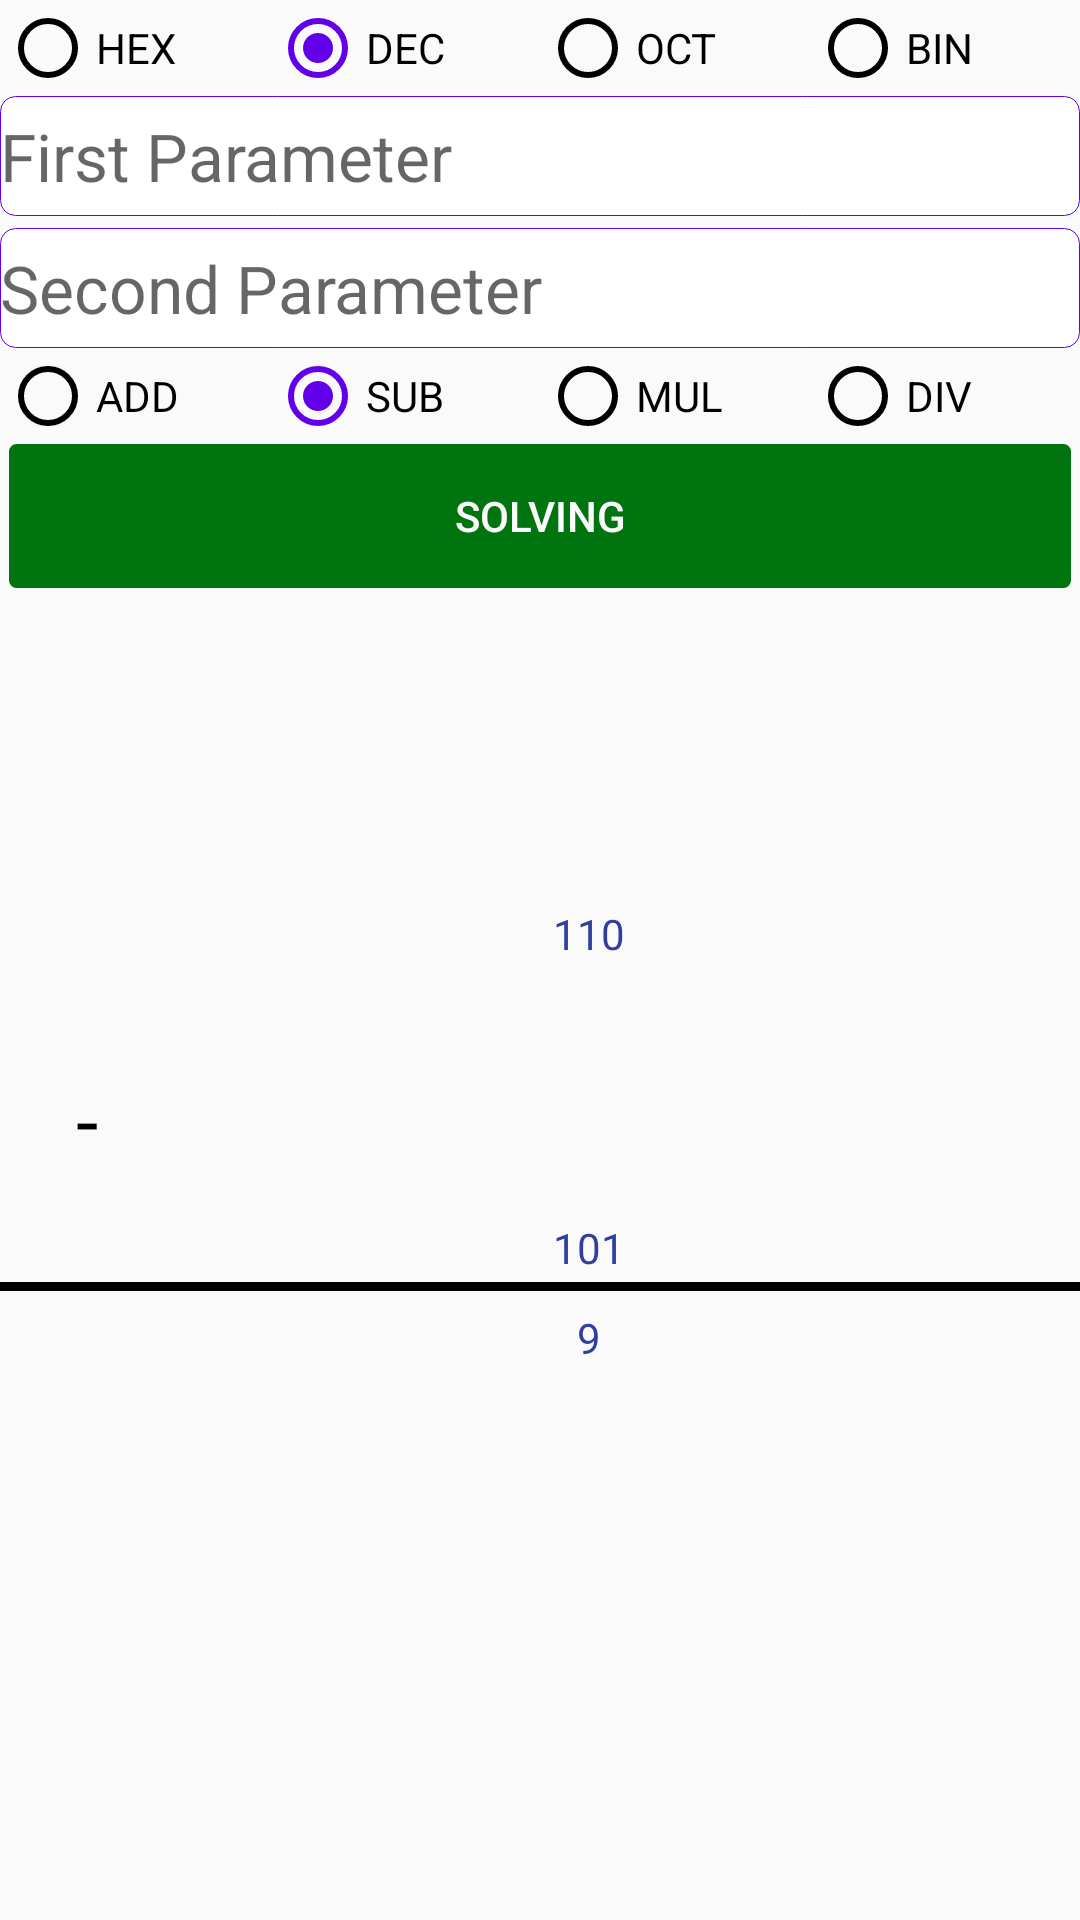

The Android layout XML behind this screen, and the referenced resources:
<!-- AndroidManifest.xml: application theme AppTheme -->
<!-- res/layout/fragment_math.xml -->
<?xml version="1.0" encoding="utf-8"?>
<LinearLayout xmlns:android="http://schemas.android.com/apk/res/android"
    android:orientation="vertical" android:layout_width="match_parent"
    android:layout_height="match_parent">
    <RadioGroup
        android:layout_width="match_parent"
        android:orientation="horizontal"
        android:id="@+id/group_system"
        android:layout_height="wrap_content">
        <RadioButton
            android:layout_width="0sp"
            android:layout_height="wrap_content"
            android:text="@string/hex"
            android:layout_weight="1"

            android:id="@+id/radio_hex"
            />
        <RadioButton
            android:layout_width="0sp"
            android:layout_height="wrap_content"
            android:text="@string/dec"
            android:checked="true"
            android:layout_weight="1"
            android:id="@+id/radio_dec"
            />
        <RadioButton
            android:layout_width="0sp"
            android:layout_height="wrap_content"
            android:text="@string/oct"
            android:layout_weight="1"
            android:id="@+id/radio_oct"
            />
        <RadioButton
            android:layout_width="0sp"
            android:layout_height="wrap_content"
            android:text="@string/bin"
            android:layout_weight="1"
            android:id="@+id/radio_bin"
            />
    </RadioGroup>

    <EditText
        android:layout_width="match_parent"
        android:layout_height="wrap_content"
        android:id="@+id/input_first"
        android:inputType="numberDecimal"
        android:digits="0123456789ABCDEF-."
        android:textSize="22sp"
        android:hint="@string/first_parameter"
        android:maxLines="1"
        android:imeOptions="actionNext"
        android:background="@drawable/backer"
        />
    <EditText
        android:layout_width="match_parent"
        android:layout_height="wrap_content"
        android:id="@+id/input_second"
        android:digits="0123456789ABCDEF-."
        android:layout_marginTop="4sp"
        android:maxLines="1"
        android:hint="@string/param_second"
        android:imeOptions="actionDone"
        android:textSize="22sp"
        android:background="@drawable/backer"
        android:inputType="number"
        />

    <RadioGroup
        android:layout_width="match_parent"
        android:orientation="horizontal"
        android:id="@+id/group_action"
        android:layout_height="wrap_content">
        <RadioButton
            android:layout_width="0sp"
            android:layout_height="wrap_content"
            android:text="@string/add"
            android:layout_weight="1"
            android:id="@+id/radio_add"
            />
        <RadioButton
            android:layout_width="0sp"
            android:layout_height="wrap_content"
            android:text="@string/sub"
            android:checked="true"
            android:layout_weight="1"
            android:id="@+id/radio_sub"
            />
        <RadioButton
            android:layout_width="0sp"
            android:layout_height="wrap_content"
            android:text="@string/mul"
            android:layout_weight="1"
            android:id="@+id/radio_mul"
            />
        <RadioButton
            android:layout_width="0sp"
            android:layout_height="wrap_content"
            android:text="@string/div"
            android:layout_weight="1"
            android:id="@+id/radio_div"
            />
    </RadioGroup>

    <Button
        android:layout_width="match_parent"
        android:layout_height="wrap_content"
        android:id="@+id/btn_equal"
        style="?borderlessButtonStyle"
        android:textColor="@color/color_btn_text"
        android:layout_marginLeft="3sp"
        android:layout_marginRight="3sp"
        android:background="@drawable/btn"
        android:text="@string/equation"
        />

    <LinearLayout
        android:layout_width="match_parent"
        android:layout_weight="1"
        android:layout_marginTop="20sp"
        android:id="@+id/equation_generate"

        android:orientation="vertical"
        android:layout_height="0sp">
        <LinearLayout
            android:layout_width="match_parent"
            android:orientation="horizontal"
            android:layout_weight="1"
            android:layout_height="0sp">

            <TextView
                android:layout_width="0sp"
                android:layout_weight="1"
                android:textSize="22sp"
                android:gravity="center"
                android:layout_height="match_parent" />
            <TextView
                android:layout_width="0sp"
                android:layout_height="match_parent"
                android:layout_weight="10"
                android:id="@+id/param1_text"
                android:gravity="bottom|center"
                android:text="@string/_110"
                android:textColor="@color/colorPrimaryDark"
                />
        </LinearLayout>
        <LinearLayout
            android:layout_width="match_parent"
            android:orientation="horizontal"
            android:layout_weight="1"
            android:layout_height="0sp">

            <TextView
                android:layout_width="0sp"
                android:layout_weight="1"
                android:id="@+id/sign"
                android:text="@string/subtract"
                android:textSize="27sp"
                android:textColor="#000000"
                android:gravity="center|right"
                android:layout_height="match_parent" />
            <TextView
                android:layout_width="0sp"
                android:layout_height="match_parent"
                android:layout_weight="10"
                android:id="@+id/param2_text"
                android:gravity="bottom|center"
                android:text="@string/_101"
                android:textColor="@color/colorPrimaryDark"
                />
        </LinearLayout>
        <TextView
            android:layout_width="match_parent"
            android:background="#000000"
            android:layout_marginTop="2sp"
            android:layout_height="3sp" />

        <LinearLayout
            android:layout_width="match_parent"
            android:orientation="horizontal"
            android:layout_weight="2"
            android:layout_height="0sp">
            <TextView
                android:layout_width="0sp"
                android:layout_height="match_parent"
                android:layout_weight="1"

                />
            <TextView
                android:layout_width="0sp"
                android:layout_height="match_parent"
                android:layout_weight="10"
                android:text="@string/_9"
                android:id="@+id/answerView"
                android:textColor="@color/colorPrimaryDark"
                android:gravity="center|top"
                android:layout_marginTop="6sp"
                />

        </LinearLayout>

    </LinearLayout>

</LinearLayout>
<!-- resources referenced by this layout -->
<resources>
  <color name="colorPrimaryDark">#303f9f</color>
  <!-- drawable backer (drawable) -->
  <?xml version="1.0" encoding="utf-8"?>
  <shape xmlns:android="http://schemas.android.com/apk/res/android"
      android:shape="rectangle"
      >
      <solid
          android:color="#FFFFFF"/>
      <stroke
          android:color="@color/colorAccent"
          android:width="0.3sp"/>
      <size
          android:width="200sp"
          android:height="40sp"/>
      <corners
          android:radius="5sp"/>
  
  </shape>
  <!-- drawable btn (drawable) -->
  <?xml version="1.0" encoding="utf-8"?>
  <selector xmlns:android="http://schemas.android.com/apk/res/android">
      <item android:drawable="@drawable/button_back" android:state_focused="true"/>
      <item android:drawable="@drawable/button_back_preesed" android:state_pressed="true"/>
      <item android:drawable="@drawable/button_back_preesed" android:state_enabled="false"/>
      <item android:drawable="@drawable/button_back"/>
  
  </selector>
  <string name="_101">101</string>
  <string name="_110">110</string>
  <string name="_9">9</string>
  <string name="add">ADD</string>
  <string name="bin">BIN</string>
  <string name="dec">DEC</string>
  <string name="div">DIV</string>
  <string name="equation">Solving</string>
  <string name="first_parameter">First Parameter</string>
  <string name="hex">HEX</string>
  <string name="mul">MUL</string>
  <string name="oct">OCT</string>
  <string name="param_second">Second Parameter</string>
  <string name="sub">SUB</string>
  <string name="subtract">-</string>
  <style name="AppTheme" parent="Theme.AppCompat.Light.DarkActionBar">
          
          <item name="colorPrimary">@color/colorPrimary</item>
          <item name="colorPrimaryDark">@color/colorPrimaryDark</item>
          <item name="colorAccent">@color/colorAccent</item>
  
          <item name="android:textColorSecondary">@android:color/black</item>
      </style>
  <color name="colorAccent">#6200ea</color>
  <!-- drawable button_back (drawable) -->
  <?xml version="1.0" encoding="utf-8"?>
  <shape xmlns:android="http://schemas.android.com/apk/res/android"
      android:shape="rectangle"
      >
      <solid android:color="#00740e"/>
      <size
          android:height="30sp"
          android:width="200sp"/>
      <corners
          android:radius="2sp"/>
      <stroke
          android:color="#00740e"
          android:width="1sp"/>
  
  </shape>
  <!-- drawable button_back_preesed (drawable) -->
  <?xml version="1.0" encoding="utf-8"?>
  <shape xmlns:android="http://schemas.android.com/apk/res/android"
      android:shape="rectangle"
      >
      <solid android:color="#eeeeee"/>
      <size
          android:height="30sp"
          android:width="200sp"/>
      <corners
          android:radius="2sp"/>
      <stroke
          android:color="#00740e"
          android:width="1sp"/>
  
  </shape>
  <color name="colorPrimary">#3f51b5</color>
</resources>
